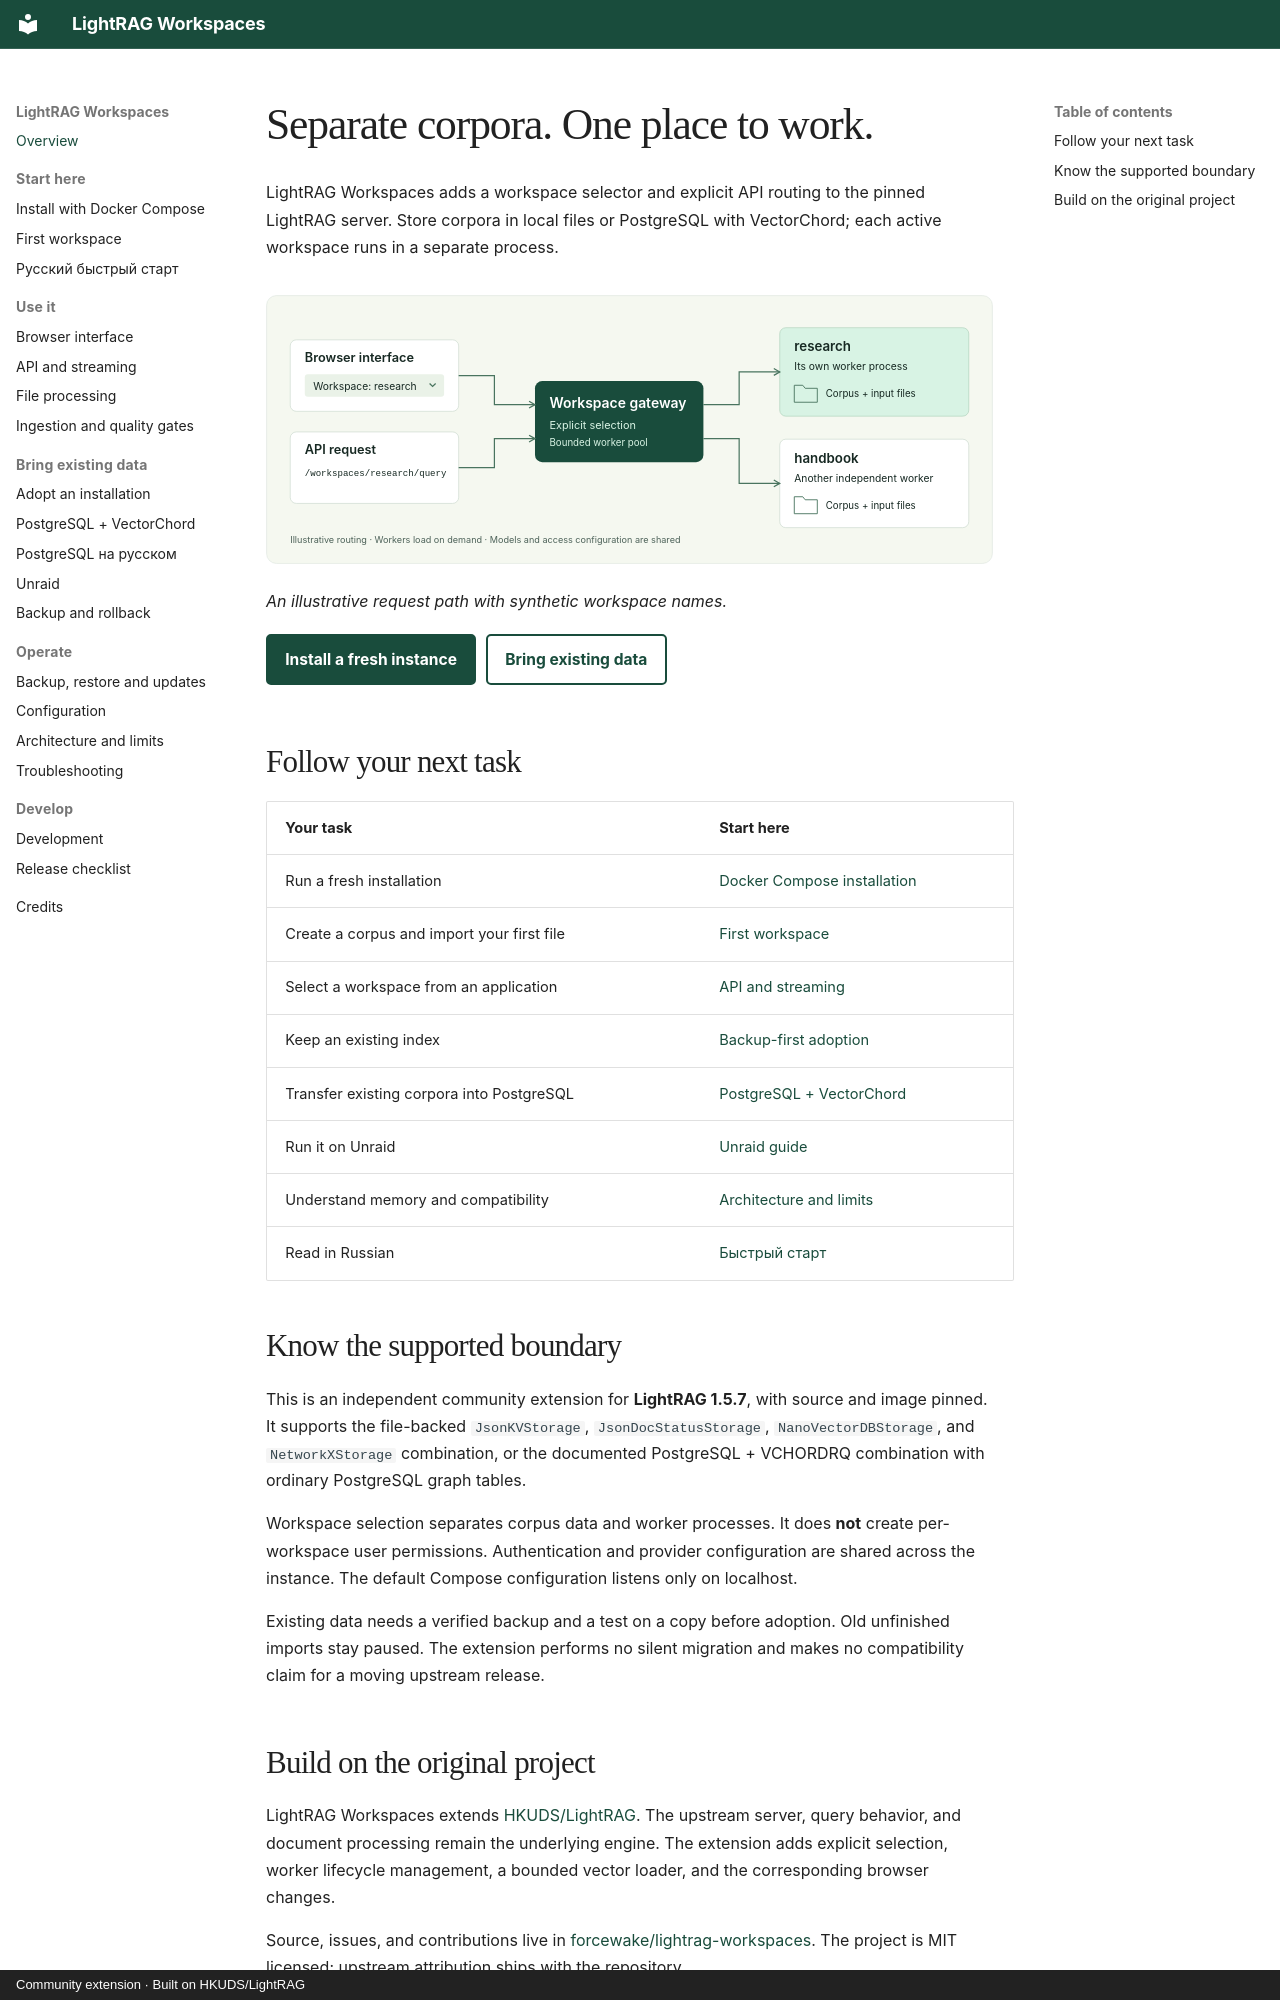

repository: forcewake/lightrag-workspaces · page: index.html · generator: mkdocs · copyright: Community extension · Built on HKUDS/LightRAG

# Separate corpora. One place to work.

LightRAG Workspaces adds a workspace selector and explicit API routing to the pinned LightRAG server. Store corpora in local files or PostgreSQL with VectorChord; each active workspace runs in a separate process.

<picture>
  <source media="(max-width: 600px)" srcset="assets/workspaces-mobile.svg">
  <img src="assets/workspaces.svg" alt="Illustrative flow from a browser or API through one gateway to separate research and handbook corpus workers">
</picture>

*An illustrative request path with synthetic workspace names.*

[Install a fresh instance](getting-started/installation.md){ .md-button .md-button--primary }
[Bring existing data](guides/existing-data.md){ .md-button }

## Follow your next task

| Your task | Start here |
| --- | --- |
| Run a fresh installation | [Docker Compose installation](getting-started/installation.md) |
| Create a corpus and import your first file | [First workspace](getting-started/first-workspace.md) |
| Select a workspace from an application | [API and streaming](guides/api.md) |
| Keep an existing index | [Backup-first adoption](guides/existing-data.md) |
| Transfer existing corpora into PostgreSQL | [PostgreSQL + VectorChord](guides/postgresql.md) |
| Run it on Unraid | [Unraid guide](guides/unraid.md) |
| Understand memory and compatibility | [Architecture and limits](reference/architecture.md) |
| Read in Russian | [Быстрый старт](getting-started/quickstart.ru.md) |

## Know the supported boundary

This is an independent community extension for **LightRAG 1.5.7**, with source and image pinned. It supports the file-backed `JsonKVStorage`, `JsonDocStatusStorage`, `NanoVectorDBStorage`, and `NetworkXStorage` combination, or the documented PostgreSQL + VCHORDRQ combination with ordinary PostgreSQL graph tables.

Workspace selection separates corpus data and worker processes. It does **not** create per-workspace user permissions. Authentication and provider configuration are shared across the instance. The default Compose configuration listens only on localhost.

Existing data needs a verified backup and a test on a copy before adoption. Old unfinished imports stay paused. The extension performs no silent migration and makes no compatibility claim for a moving upstream release.
